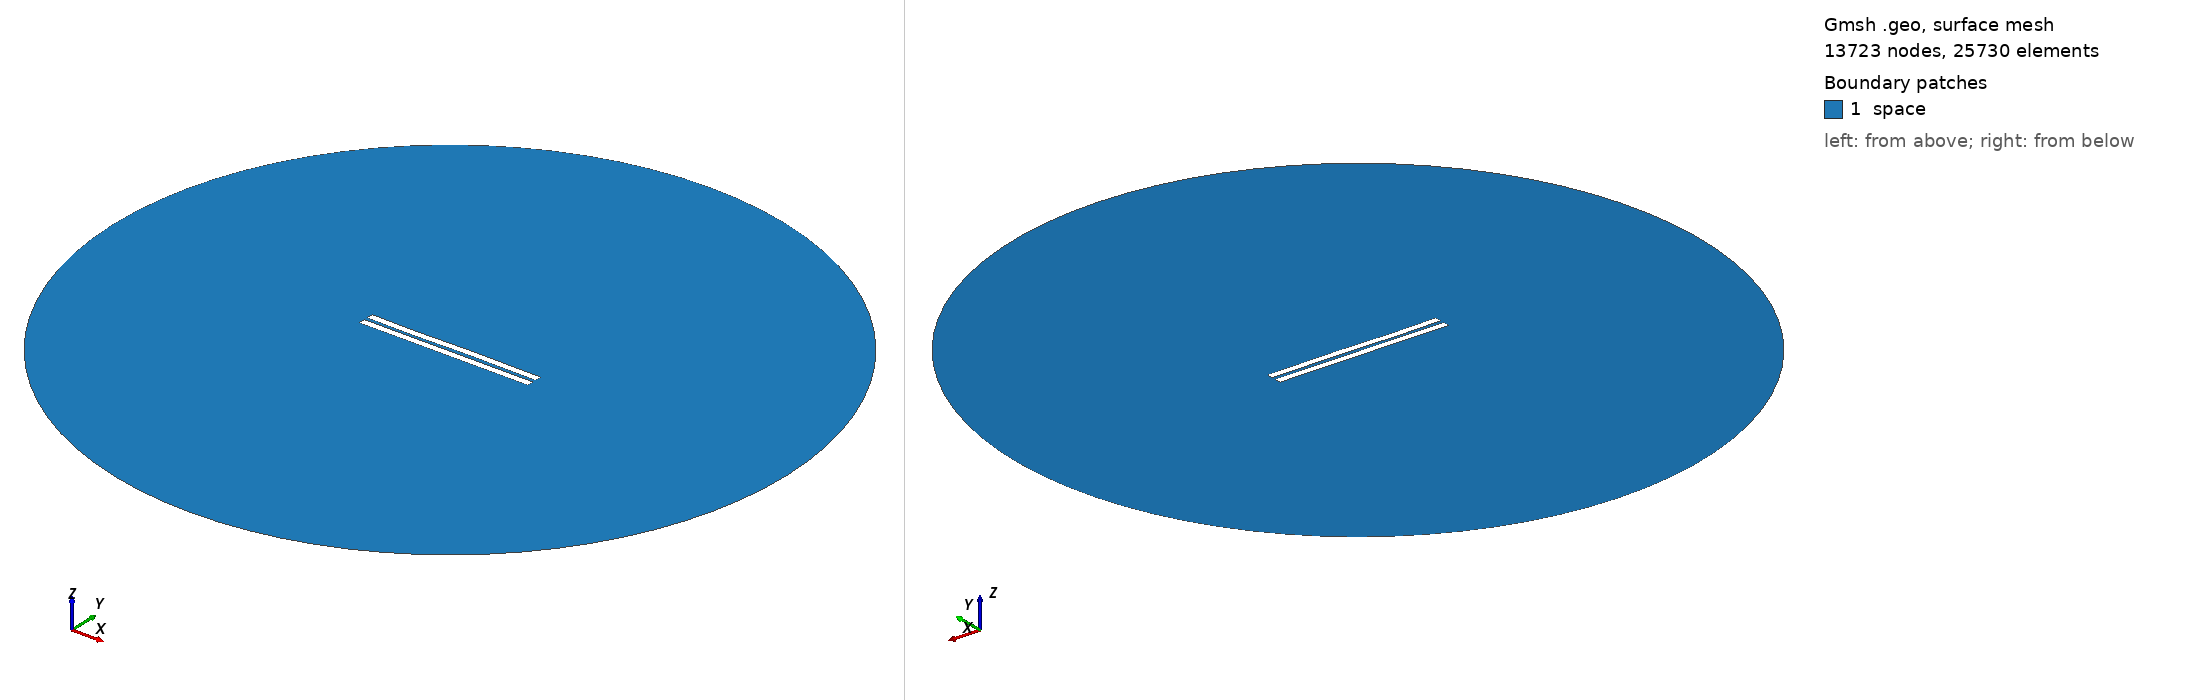

Gmsh geometry script, surface-meshed: 13723 nodes, 25730 surface elements. Boundary patches (legend numbers): 1 space. Left view from above one corner, right view from below the opposite corner. Legend entries are the model's physical surfaces. The drawing asked Gmsh for element sizes between 1% and 20% of the model's largest extent; the script's own settings can give other sizes.

=== 2177.geo (drawn) ===
//---------------------------------------
// Geometry kernel
//---------------------------------------

SetFactory("OpenCASCADE");



//---------------------------------------
// Parameters of the geometry
//---------------------------------------

// Overetch of the upper plate
overetch = 0.0;

// Distance between the plates
distance = 2.25;

// Discretization over the x axis (for the deformation)
nx = 50; 

// Length of the plate
L = 100 - overetch; 

// Number of modes
n = 4; 

// 1st mode coefficient
coeff(1) = 0.0;
beta(1) = 0.596864 * 3.1415926535 / L;

// 2nd mode coefficient
coeff(2) = 0.0;
beta(2) = 1.49418 * 3.1415926535 / L;

// 3rd mode coefficient
coeff(3) = -0.15;
beta(3) = 2.50025 * 3.1415926535 / L;

// 4th mode coefficient
coeff(4) = -0.075;
beta(4) = 3.49999 * 3.1415926535 / L;



//---------------------------------------
// Upper plate (deformed rectangle)
//---------------------------------------

// Coordiantes of the upper plate
xmin = -50;
xmax = 50 - overetch;

// Height of the upper plate
yheight = 4 - 2 * overetch;

// Indexes of the points
UpperID[] = {};
LowerID[] = {};
LeftID[] = {};
RightID[] = {};

// Point index
p = 1;

// Horizontal edges
For i In {1:nx}
    x = xmin + (i-1)*(xmax - xmin)/(nx-1);

    y_bottom = distance / 2 + overetch;
    For j In {1:n}
        C = (Cosh(beta(j)*L) + Cos(beta(j)*L)) / (Sinh(beta(j)*L) + Sin(beta(j)*L));
        y_bottom  = y_bottom + coeff(j) * (Cosh(beta(j)*(x+50)) - Cos(beta(j)*(x+50)) - C * (Sinh(beta(j)*(x+50)) - Sin(beta(j)*(x+50))));
    EndFor

    y_top = y_bottom + yheight;

    Point(p) = {x, y_top, 0, 1.0};
    UpperID[i] = p;
    p = p + 1;

    Point(p) = {x, y_bottom, 0, 1.0};
    LowerID[i] = p;
    p = p + 1;
EndFor

// Create point lists
UpperPts[] = {}; LowerPts[] = {};
For i In {1:nx}
  UpperPts[] += {UpperID[i]};
  LowerPts[] += {LowerID[i]};
EndFor

// Build splines
Spline(1) = {UpperPts[]};
Spline(2) = {LowerPts[]};
Line(3) = {LowerPts[nx-1], UpperPts[nx-1]};
Line(4) = {LowerPts[0], UpperPts[0]};

// Build the plane surface
Curve Loop(1) = {2, 3, -1, -4};
Plane Surface(1) = {1};



//---------------------------------------
// Lower plate (rectangle)
//---------------------------------------

// Vertices
Point(1001) = {-50, -1, 0, 1.0};
Point(1002) = { 50, -1, 0, 1.0};
Point(1003) = { 50,  -5, 0, 1.0};
Point(1004) = {-50,  -5, 0, 1.0};

// Edges
Line(5) = {1001, 1002};
Line(6) = {1002, 1003};
Line(7) = {1003, 1004};
Line(8) = {1004, 1001};

// Plane surface
Line Loop(2) = {5, 6, 7, 8};
Plane Surface(2) = {2}; 



//---------------------------------------
// Outer (fictious) boundary
//---------------------------------------

// Points
Point(1005) = {0, 0, 0};       // Center
Point(1006) = {200, 0, 0};     // Start point
Point(1007) = {0, 200, 0};     // 90 degrees
Point(1008) = {-200, 0, 0};    // 180 degrees
Point(1009) = {0, -200, 0};    // 270 degrees

// Circle arcs (each needs start, center, end)
Circle(9) = {1006, 1005, 1007};
Circle(10) = {1007, 1005, 1008};
Circle(11) = {1008, 1005, 1009};
Circle(12) = {1009, 1005, 1006};

// Plane surface for the entire domain
Curve Loop(3) = {9, 10, 11, 12};
Surface(3) = {3};

// Subtract the plates from the whole domain to obtain the actual domain where we want to solve the equations
BooleanDifference{ Surface{3}; Delete; }{ Surface{1}; Surface{2}; Delete; }




//---------------------------------------
// Transfinite Lines/Curves
//---------------------------------------

// Set the number of points on the boundaries
r = 7;

// Plates
Transfinite Curve {1, 2} = 50*r Using Progression 1;
Transfinite Curve {3, 4} = 2*r Using Progression 1;
Transfinite Line {5, 7} = 50*r Using Progression 1;
Transfinite Line {6, 8} = 2*r Using Progression 1;

// Outer boundary
Transfinite Line {9, 10, 11, 12} = 20 Using Progression 1;



//---------------------------------------
// Physical groups
//---------------------------------------                

// Physical curves (boundaries)
Physical Line("force_segment", 10) = {2};
Physical Line("upper_plate", 11) = {1, 3, 4};
Physical Line("lower_plate", 12) = {5, 6, 7, 8};
Physical Line("boundary", 20) = {9, 10, 11, 12};

// Physical Surfaces
Physical Surface("space", 30) = {3};



//---------------------------------------
// 6. Generate the Mesh
//---------------------------------------

// 2D mesh generation
Mesh 2;
